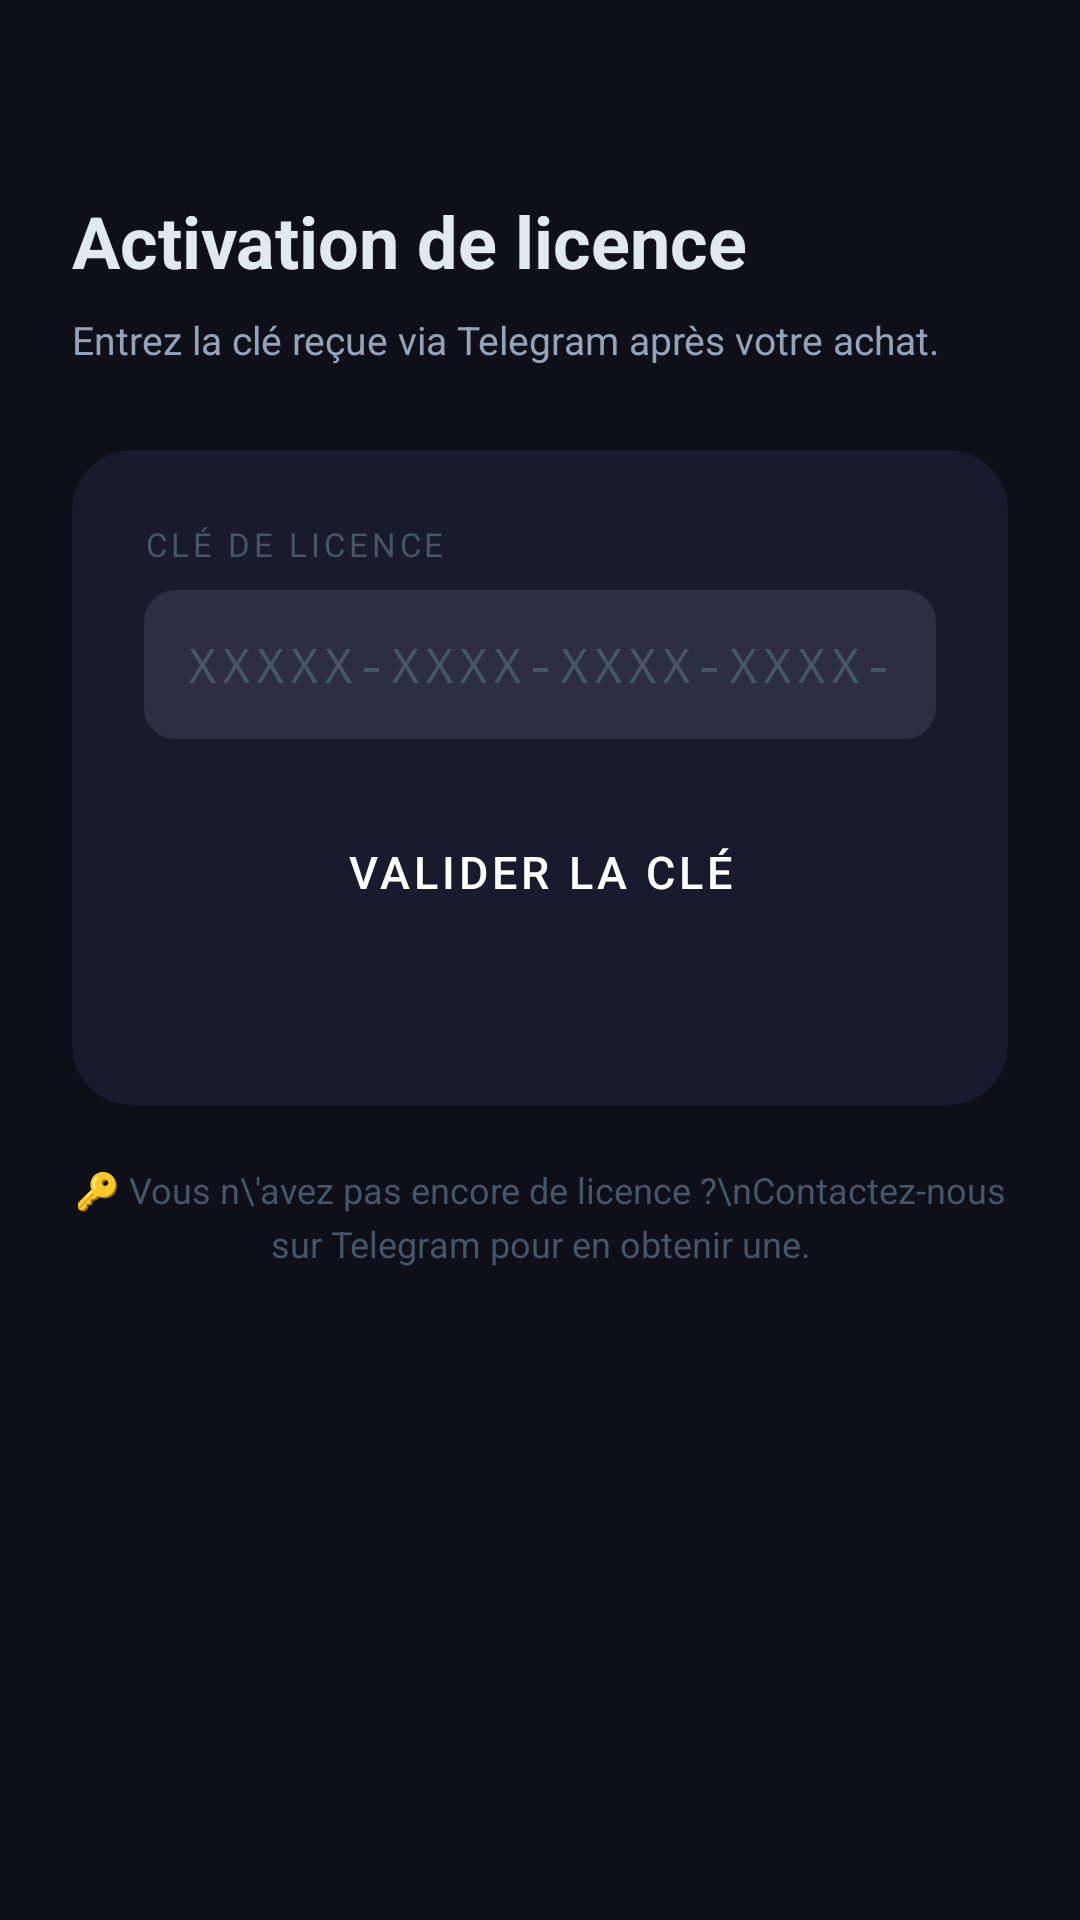

Reconstruct the res/layout file that produces this screen, plus the resources it refers to.
<!-- AndroidManifest.xml: application theme AppTheme -->
<!-- res/layout/activity_activation.xml -->
<?xml version="1.0" encoding="utf-8"?>
<androidx.constraintlayout.widget.ConstraintLayout
    xmlns:android="http://schemas.android.com/apk/res/android"
    xmlns:app="http://schemas.android.com/apk/res-auto"
    android:layout_width="match_parent"
    android:layout_height="match_parent"
    android:background="@color/background"
    android:padding="24dp">

    
    <TextView
        android:id="@+id/tv_title"
        android:layout_width="wrap_content"
        android:layout_height="wrap_content"
        android:text="Activation de licence"
        android:textSize="24sp"
        android:textStyle="bold"
        android:textColor="@color/text_primary"
        app:layout_constraintTop_toTopOf="parent"
        app:layout_constraintStart_toStartOf="parent"
        android:layout_marginTop="40dp"/>

    <TextView
        android:id="@+id/tv_desc"
        android:layout_width="match_parent"
        android:layout_height="wrap_content"
        android:text="Entrez la clé reçue via Telegram après votre achat."
        android:textSize="13sp"
        android:textColor="@color/text_secondary"
        android:layout_marginTop="8dp"
        app:layout_constraintTop_toBottomOf="@id/tv_title"
        app:layout_constraintStart_toStartOf="parent"/>

    
    <androidx.cardview.widget.CardView
        android:id="@+id/card_form"
        android:layout_width="match_parent"
        android:layout_height="wrap_content"
        app:cardBackgroundColor="@color/surface"
        app:cardCornerRadius="20dp"
        app:cardElevation="0dp"
        app:layout_constraintTop_toBottomOf="@id/tv_desc"
        app:layout_constraintStart_toStartOf="parent"
        app:layout_constraintEnd_toEndOf="parent"
        android:layout_marginTop="28dp">

        <LinearLayout
            android:layout_width="match_parent"
            android:layout_height="wrap_content"
            android:orientation="vertical"
            android:padding="24dp">

            <TextView
                android:layout_width="wrap_content"
                android:layout_height="wrap_content"
                android:text="Clé de licence"
                android:textSize="11sp"
                android:textColor="@color/text_hint"
                android:textAllCaps="true"
                android:letterSpacing="0.12"
                android:layout_marginBottom="8dp"/>

            <EditText
                android:id="@+id/et_license_key"
                android:layout_width="match_parent"
                android:layout_height="wrap_content"
                android:hint="@string/hint_license_key"
                android:inputType="textCapCharacters|textNoSuggestions"
                android:textSize="16sp"
                android:textColor="@color/text_primary"
                android:textColorHint="@color/text_hint"
                android:backgroundTint="@color/surface_variant"
                android:background="@drawable/bg_input"
                android:padding="14dp"
                android:fontFamily="monospace"
                android:letterSpacing="0.1"
                android:layout_marginBottom="20dp"/>

            <Button
                android:id="@+id/btn_activate"
                android:layout_width="match_parent"
                android:layout_height="wrap_content"
                android:text="@string/btn_validate"
                style="@style/AppTheme.Button"/>

            <ProgressBar
                android:id="@+id/progress"
                android:layout_width="wrap_content"
                android:layout_height="wrap_content"
                android:layout_gravity="center"
                android:visibility="gone"
                android:indeterminateTint="@color/primary"
                android:layout_marginTop="16dp"/>

            <TextView
                android:id="@+id/tv_result"
                android:layout_width="match_parent"
                android:layout_height="wrap_content"
                android:text=""
                android:textSize="13sp"
                android:textAlignment="center"
                android:layout_marginTop="12dp"/>

        </LinearLayout>
    </androidx.cardview.widget.CardView>

    
    <TextView
        android:layout_width="match_parent"
        android:layout_height="wrap_content"
        android:text="🔑 Vous n\'avez pas encore de licence ?\nContactez-nous sur Telegram pour en obtenir une."
        android:textSize="12sp"
        android:textColor="@color/text_hint"
        android:textAlignment="center"
        android:lineSpacingExtra="4dp"
        app:layout_constraintTop_toBottomOf="@id/card_form"
        app:layout_constraintStart_toStartOf="parent"
        app:layout_constraintEnd_toEndOf="parent"
        android:layout_marginTop="20dp"/>

</androidx.constraintlayout.widget.ConstraintLayout>
<!-- resources referenced by this layout -->
<resources>
  <color name="background">#0F0F1A</color>
  <color name="primary">#A78BFA</color>
  <color name="surface">#1A1A2E</color>
  <color name="surface_variant">#2D2D44</color>
  <color name="text_hint">#475569</color>
  <color name="text_primary">#E2E8F0</color>
  <color name="text_secondary">#94A3B8</color>
  <!-- drawable bg_input (drawable) -->
  <?xml version="1.0" encoding="utf-8"?>
  <shape xmlns:android="http://schemas.android.com/apk/res/android"
      android:shape="rectangle">
      <solid android:color="#0F0F1A"/>
      <corners android:radius="10dp"/>
      <stroke android:width="1dp" android:color="#334155"/>
  </shape>
  <string name="btn_validate">Valider la clé</string>
  <string name="hint_license_key">XXXXX-XXXX-XXXX-XXXX-XXXXX</string>
  <style name="AppTheme.Button" parent="Widget.MaterialComponents.Button">
          <item name="android:textColor">@color/white</item>
          <item name="backgroundTint">@color/primary</item>
          <item name="cornerRadius">12dp</item>
          <item name="android:paddingTop">14dp</item>
          <item name="android:paddingBottom">14dp</item>
          <item name="android:textSize">15sp</item>
          <item name="android:fontFamily">sans-serif-medium</item>
      </style>
  <style name="AppTheme" parent="Theme.MaterialComponents.DayNight.NoActionBar">
          <item name="colorPrimary">@color/primary</item>
          <item name="colorPrimaryDark">@color/primary_dark</item>
          <item name="colorAccent">@color/accent</item>
          <item name="android:windowBackground">@color/background</item>
          <item name="android:statusBarColor">@color/surface</item>
          <item name="android:navigationBarColor">@color/surface</item>
          <item name="android:textColor">@color/text_primary</item>
      </style>
  <color name="white">#FFFFFF</color>
  <color name="primary_dark">#7C3AED</color>
  <color name="accent">#38BDF8</color>
</resources>
